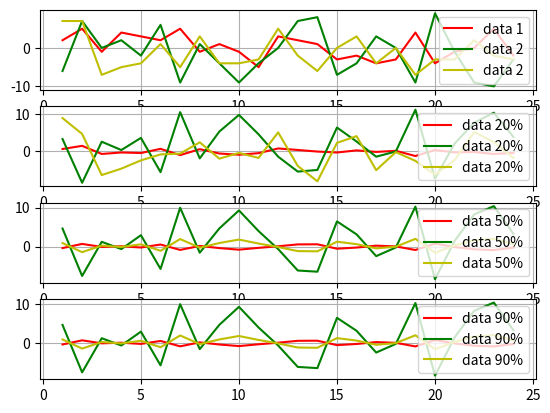

This chart was generated by the following Python code:
# Сингулярное разложение матрицы
# Матрица А
# Сначала ищем А^T * A
# получаем собств значения
# находим их собств векторы
# нормируем векторы - это строчки правой матрциы разложения
# ищем А * A^T
# получаем собств значения
# находим их собств векторы
# нормируем векторы - это стоблцы левой матрциы разложения
# составляем матрицы 3 штуки
# глав диагональ средней - корни собств значений - сингулярные корни

import copy
import math

def display(m, t=''):
    if t != '':
        print(t)
    for row in m:
        print(row)

def find_max(A):
    m, ib, jb = None, None, None
    for i in range(len(A)):
        for j in range(i,len(A)):
            if i < j:
                if m == None or abs(A[i][j]) > m:
                    m = abs(A[i][j])
                    ib, jb = i, j
    return ib, jb

def error(A_):
    s = 0
    for i in range(len(A_)):
        for j in range(i+1, len(A_)):
            if i < j:
                s += math.pow(A_[i][j], 2)
    return s**0.5

def transpose(A):
    return [[row[i] for row in A] for i in range(len(A[0]))]

def rotate_matrix(A,s,c,i,j):
    res = [[0 for l in range(A)] for k in range(A)]
    for k in range(A):
        res[k][k] = 1
    res[i][i] = c
    res[i][j] = -s
    res[j][i] = s
    res[j][j] = c
    return res

def prois(U, L, D=None):
    if (len(U[0]) == len(L)):
        R = [[sum([U[i][k] * L[k][j] for k in range(len(U[i]))]) for j in range(len(L[0]))] for i in range(len(U))]
        if D != None:
            return prois(R,D)
        return R
    else:
        print('err in Mult')
        exit()

def jacobi(A):
    err = 0.1
    U = None
    while True:
        i, j = find_max(A)
        P = math.pi / 4
        if A[i][i] - A[j][j] != 0:
            P = 2 * A[i][j] / (A[i][i] - A[j][j])
        c = math.cos(math.atan(P) / 2)
        s = math.sin(math.atan(P) / 2)
        rotate = rotate_matrix(len(A),s,c,i,j)
        if U == None:
            U = copy.deepcopy(rotate)
        else:
            U = prois(U, rotate)
        A = prois(prois(transpose(rotate),A),rotate)
        er = error(A)
        if er < err:
            break
    res = []
    for i in range(len(A)):
        vec = [U[j][i] for j in range(len(A))]
        vecs = sum([x**2 for x in vec])**0.5
        if vecs != 0:
            vec = [x / vecs for x in vec]
        res.append([A[i][i],vec])
    return res

# A = [[1,0,0,0,2],
#      [0,0,3,0,0],
#      [0,0,0,0,0],
#      [0,4,0,0,0]]
A = [[2,6],[5,3],[-4,0]]
# A = [[2,6,5,2],[5,3,0,1],[-4,0,-5,10]]
# A = [[4,2,1],[2,5,3],[1,3,6]]

def SVD(A, cut=0):
    A1res = sorted(jacobi(prois(transpose(A),A)))[::-1]
    A2res = sorted(jacobi(prois(A,transpose(A))))[::-1]
    right = [[A1res[i][1][j] for j in range(len(A1res))] for i in range(len(A1res))]
    left = [[A2res[j][1][i] for j in range(len(A2res))] for i in range(len(A2res))]
    center = copy.deepcopy(A)
    center = [[0 for j in range(len(A[i]))] for i in range(len(A))]
    for i in range(min(len(A),len(A[0]))):
        center[i][i] = A1res[i][0]**0.5
    if cut != 0 and cut < 100:
        f_vert = max(math.floor(len(center) * (100 - cut) / 100),1)
        f_hor = max(math.floor(len(center[0]) * (100 - cut) / 100),1)
        left = [[left[i][j] for j in range(f_vert)] for i in range(len(left))]
        right = [[right[i][j] for j in range(len(right[0]))] for i in range(f_hor)]
        center = [[center[i][j] for j in range(f_hor)] for i in range(f_vert)]
        return left, center, right
    else:
        return left, center, right

import matplotlib.pyplot as plt
import random

x = [i for i in range(1,25)]
A = [
[(random.randint(-5,5)) for i in x],
[(random.randint(-10,10)) for i in x],
[(random.randint(-7,7)) for i in x],
]

fig, axs = plt.subplots(4)
axs[0].plot(x, A[0],'r', label = 'data 1')
axs[0].plot(x, A[1],'g', label = 'data 2')
axs[0].plot(x, A[2],'y', label = 'data 2')
axs[0].grid()
axs[0].legend()

L,C,R = SVD(A,20)
A_ = prois(L,C,R)

axs[1].plot(x, A_[0],'r', label = 'data 20%')
axs[1].plot(x, A_[1],'g', label = 'data 20%')
axs[1].plot(x, A_[2],'y', label = 'data 20%')
axs[1].grid()
axs[1].legend()

L,C,R = SVD(A,50)
A_ = prois(L,C,R)

axs[2].plot(x, A_[0],'r', label = 'data 50%')
axs[2].plot(x, A_[1],'g', label = 'data 50%')
axs[2].plot(x, A_[2],'y', label = 'data 50%')
axs[2].grid()
axs[2].legend()

L,C,R = SVD(A,90)
A_ = prois(L,C,R)

axs[3].plot(x, A_[0],'r', label = 'data 90%')
axs[3].plot(x, A_[1],'g', label = 'data 90%')
axs[3].plot(x, A_[2],'y', label = 'data 90%')
axs[3].grid()
axs[3].legend()

plt.show()
